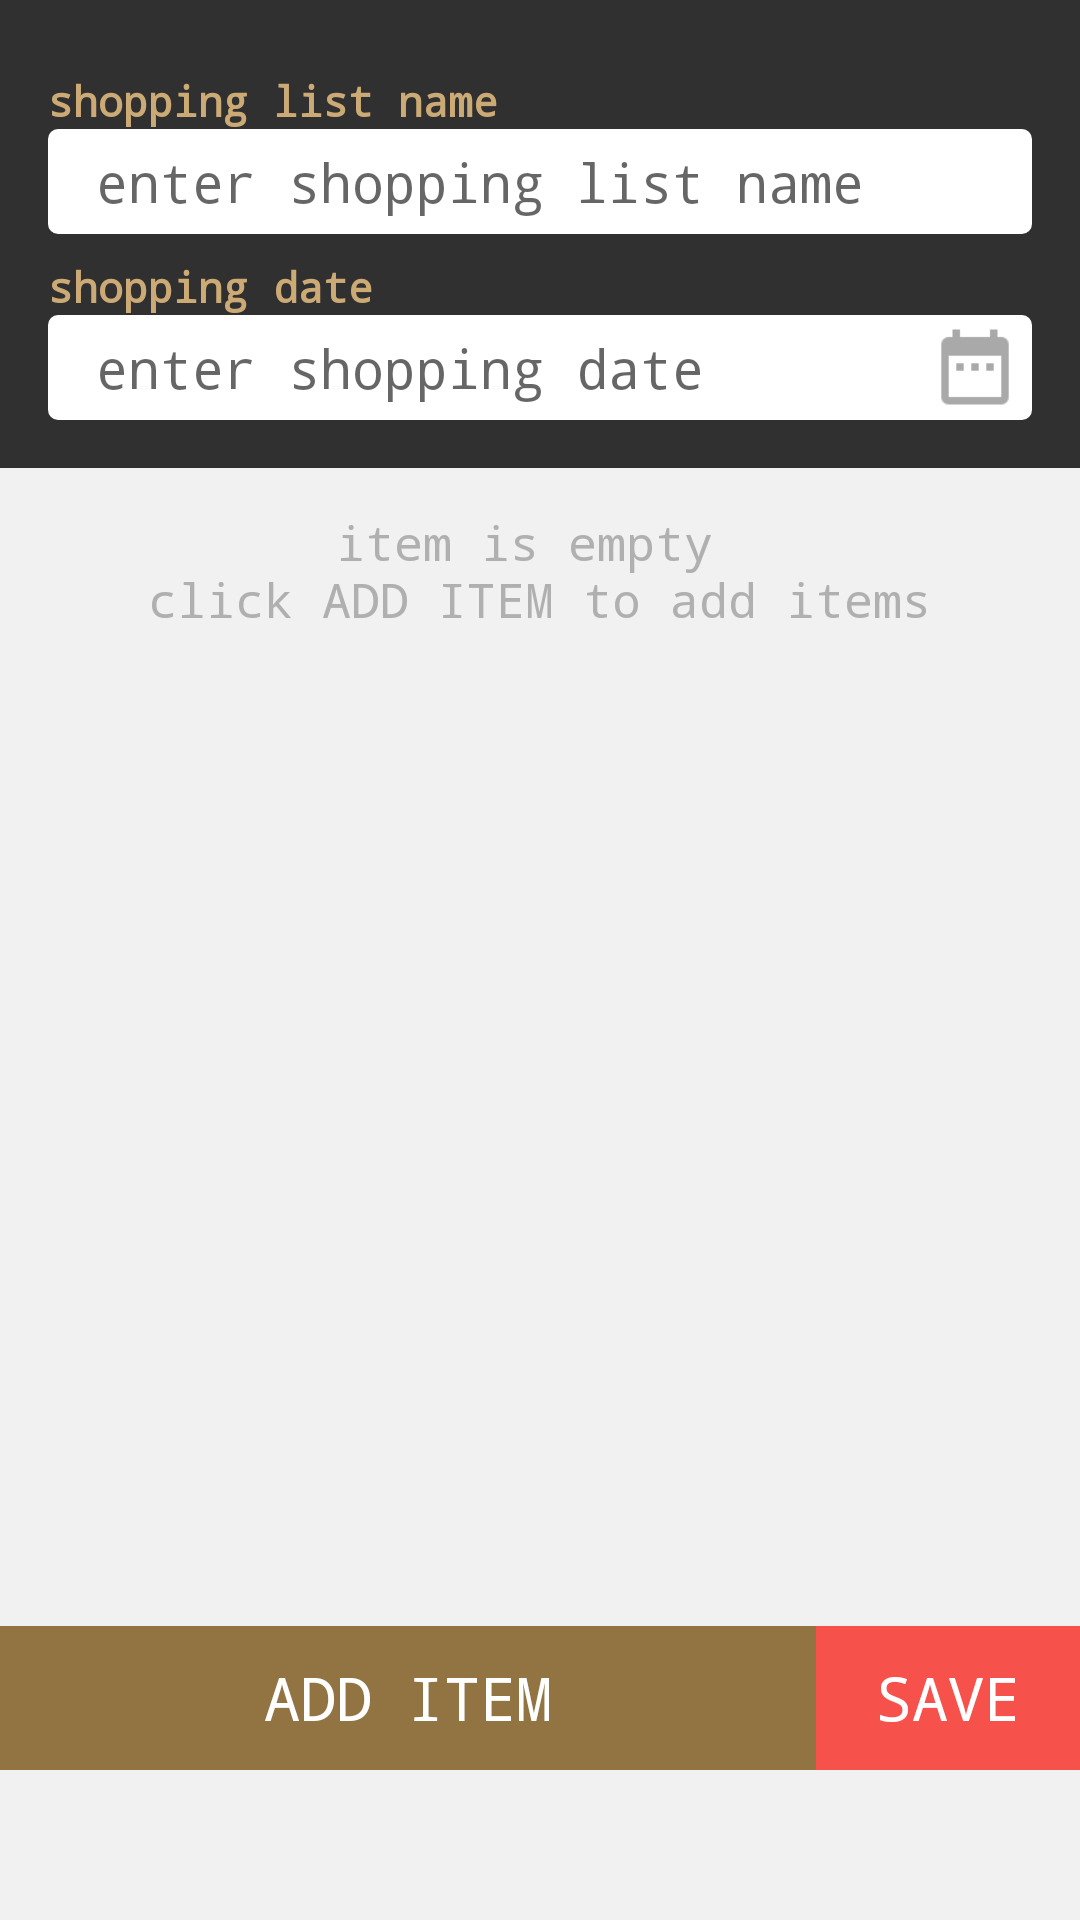

Write the Android layout XML for this screen, with the resource values it uses.
<!-- AndroidManifest.xml: application theme AppTheme -->
<!-- res/layout/activity_add_daftar.xml -->
<?xml version="1.0" encoding="utf-8"?>

<RelativeLayout xmlns:android="http://schemas.android.com/apk/res/android"
    xmlns:app="http://schemas.android.com/apk/res-auto"
    xmlns:tools="http://schemas.android.com/tools"
    android:layout_width="match_parent"
    android:layout_height="match_parent"
    android:background="@color/bg_abu"
    tools:context="com.yondev.shoppinglist.AddDaftarActivity">

    <LinearLayout android:layout_width="match_parent"
        android:layout_height="wrap_content"
        android:padding="8dp"
        android:background="@color/bg"
        android:orientation="vertical"
        android:id="@+id/linearLayout">

        <TextView
            android:id="@+id/textView"
            android:layout_width="wrap_content"
            android:layout_height="wrap_content"
            android:textColor="@color/coklat"
            android:layout_marginTop="16dp"
            android:textSize="14dp"
            android:textStyle="bold"
            android:layout_marginLeft="8dp"
            android:text="@string/nama_daftar" />

        <RelativeLayout android:layout_width="match_parent"
            android:layout_marginLeft="8dp"
            android:layout_marginRight="8dp"
            android:maxWidth="300dp"
            android:layout_marginBottom="8dp"
            android:layout_height="wrap_content">

            <EditText
                android:id="@+id/editText"
                android:layout_width="match_parent"
                android:layout_height="35dp"
                android:background="@drawable/rounded_layout_white_s"
                android:ems="10"
                android:hint="@string/masukan_daftar"
                android:gravity="left|center_vertical"
                android:textSize="18dp"
                android:paddingTop="4dp"
                android:paddingBottom="4dp"
                android:paddingLeft="16dp"
                android:paddingRight="16dp"
                android:layout_toLeftOf="@+id/btnList"
                android:inputType="textPersonName" />

        </RelativeLayout>

        <TextView
            android:id="@+id/textView2"
            android:layout_width="wrap_content"
            android:layout_height="wrap_content"
            android:textColor="@color/coklat"
            android:textSize="14dp"
            android:textStyle="bold"
            android:layout_marginLeft="8dp"
            android:text="@string/tanggal_belanja" />

        <RelativeLayout android:layout_width="match_parent"
            android:layout_marginLeft="8dp"
            android:layout_marginRight="8dp"
            android:maxWidth="300dp"
            android:layout_marginBottom="8dp"
            android:layout_height="wrap_content">

            <EditText
                android:id="@+id/editText2"
                android:layout_width="match_parent"
                android:layout_height="35dp"
                android:background="@drawable/rounded_layout_white_s"
                android:ems="10"
                android:hint="@string/masukan_tanggal"
                android:gravity="left|center_vertical"
                android:textSize="18dp"
                android:paddingTop="4dp"
                android:paddingBottom="4dp"
                android:paddingLeft="16dp"
                android:paddingRight="38dp"
                android:descendantFocusability="blocksDescendants"
                android:focusable="false"
                android:focusableInTouchMode="true"
                android:inputType="textPersonName" />

            <ImageView
                android:id="@+id/imageView"
                android:layout_width="30dp"
                android:layout_height="30dp"
                android:adjustViewBounds="true"
                android:layout_centerVertical="true"
                android:layout_marginRight="4dp"
                android:layout_alignParentRight="true"
                app:srcCompat="@mipmap/ic_date_range_black_24dp" />


        </RelativeLayout>


    </LinearLayout>

    <LinearLayout
        android:id="@+id/bottomWrapper"
        android:layout_width="match_parent"
        android:layout_height="wrap_content"
        android:orientation="horizontal"
        android:layout_marginBottom="50dp"
        android:layout_alignParentBottom="true"
        android:weightSum="1">

        <Button
            android:id="@+id/button"
            android:layout_width="wrap_content"
            android:layout_height="wrap_content"
            android:layout_weight="1"
            android:textColor="@color/putih"
            android:textSize="20dp"
            android:background="@drawable/btn_coklat"
            android:text="@string/tambah_barang" />

        <Button
            android:id="@+id/button2"
            android:layout_width="wrap_content"
            android:layout_height="wrap_content"
            android:paddingRight="16dp"
            android:paddingLeft="16dp"
            android:layout_weight="1"
            android:textColor="@color/putih"
            android:textSize="20dp"
            android:background="@drawable/btn_merah"
            android:text="@string/simpan" />
    </LinearLayout>

    <TextView
        android:id="@+id/textView3"
        android:layout_width="wrap_content"
        android:layout_height="wrap_content"
        android:layout_below="@+id/linearLayout"
        android:layout_centerHorizontal="true"
        android:layout_marginTop="14dp"
        android:textColor="@color/abu"
        android:textSize="16dp"
        android:layout_marginLeft="8dp"
        android:layout_marginRight="8dp"
        android:gravity="center"
        android:text="@string/klik_tambah_barang" />

    <ListView
        android:id="@+id/listview"
        android:layout_width="match_parent"
        android:layout_height="wrap_content"
        android:layout_below="@+id/linearLayout"
        android:layout_above="@+id/bottomWrapper"
        android:layout_centerHorizontal="true" />

    <RelativeLayout
        android:id="@+id/adViewContainer"
        android:layout_width="match_parent"
        android:layout_alignParentBottom="true"

        android:layout_height="50dp"
        />

</RelativeLayout>
<!-- resources referenced by this layout -->
<resources>
  <color name="abu">#B0B0B0</color>
  <color name="bg">#303030</color>
  <color name="bg_abu">#F1F1F1</color>
  <color name="coklat">#CCAA75</color>
  <color name="putih">#fff</color>
  <!-- drawable btn_coklat (drawable) -->
  <?xml version="1.0" encoding="utf-8"?>
  
  <selector xmlns:android="http://schemas.android.com/apk/res/android">
  <item android:drawable="@color/coklat"
      android:state_pressed="true" />
  <item android:drawable="@color/coklat"
      android:state_focused="true" />
  <item android:drawable="@color/coklattua" />
  </selector>
  <!-- drawable btn_merah (drawable) -->
  <?xml version="1.0" encoding="utf-8"?>
  
  <selector xmlns:android="http://schemas.android.com/apk/res/android">
  <item android:drawable="@color/merah"
      android:state_pressed="true" />
  <item android:drawable="@color/merah"
      android:state_focused="true" />
  <item android:drawable="@color/merah_tua" />
  </selector>
  <!-- drawable rounded_layout_white_s (drawable) -->
  <?xml version="1.0" encoding="utf-8"?>
  
  <shape xmlns:android="http://schemas.android.com/apk/res/android"
      android:shape="rectangle" >
      <solid android:color="@android:color/white" />
      <corners android:radius="3dip" />
      <stroke
          android:width="0.5dp"
          android:color="@android:color/white" />
  </shape>
  <!-- mipmap ic_date_range_black_24dp: png bitmap (mipmap-hdpi, 1080 bytes) -->
  <string name="klik_tambah_barang">item is empty \nclick ADD ITEM to add items</string>
  <string name="masukan_daftar">enter shopping list name</string>
  <string name="masukan_tanggal">enter shopping date</string>
  <string name="nama_daftar">shopping list name</string>
  <string name="simpan">SAVE</string>
  <string name="tambah_barang">ADD ITEM</string>
  <string name="tanggal_belanja">shopping date</string>
  <style name="AppTheme" parent="Theme.AppCompat.Light.NoActionBar">
          
          <item name="colorPrimary">@color/colorPrimary</item>
          <item name="colorPrimaryDark">@color/colorPrimaryDark</item>
          <item name="colorAccent">@color/colorAccent</item>
          <item name="android:typeface">monospace</item>
      </style>
  <color name="coklattua">#917442</color>
  <color name="merah">#F58E8B</color>
  <color name="merah_tua">#F6514B</color>
  <color name="colorPrimary">#303030</color>
  <color name="colorPrimaryDark">#303030</color>
  <color name="colorAccent">#303030</color>
</resources>
